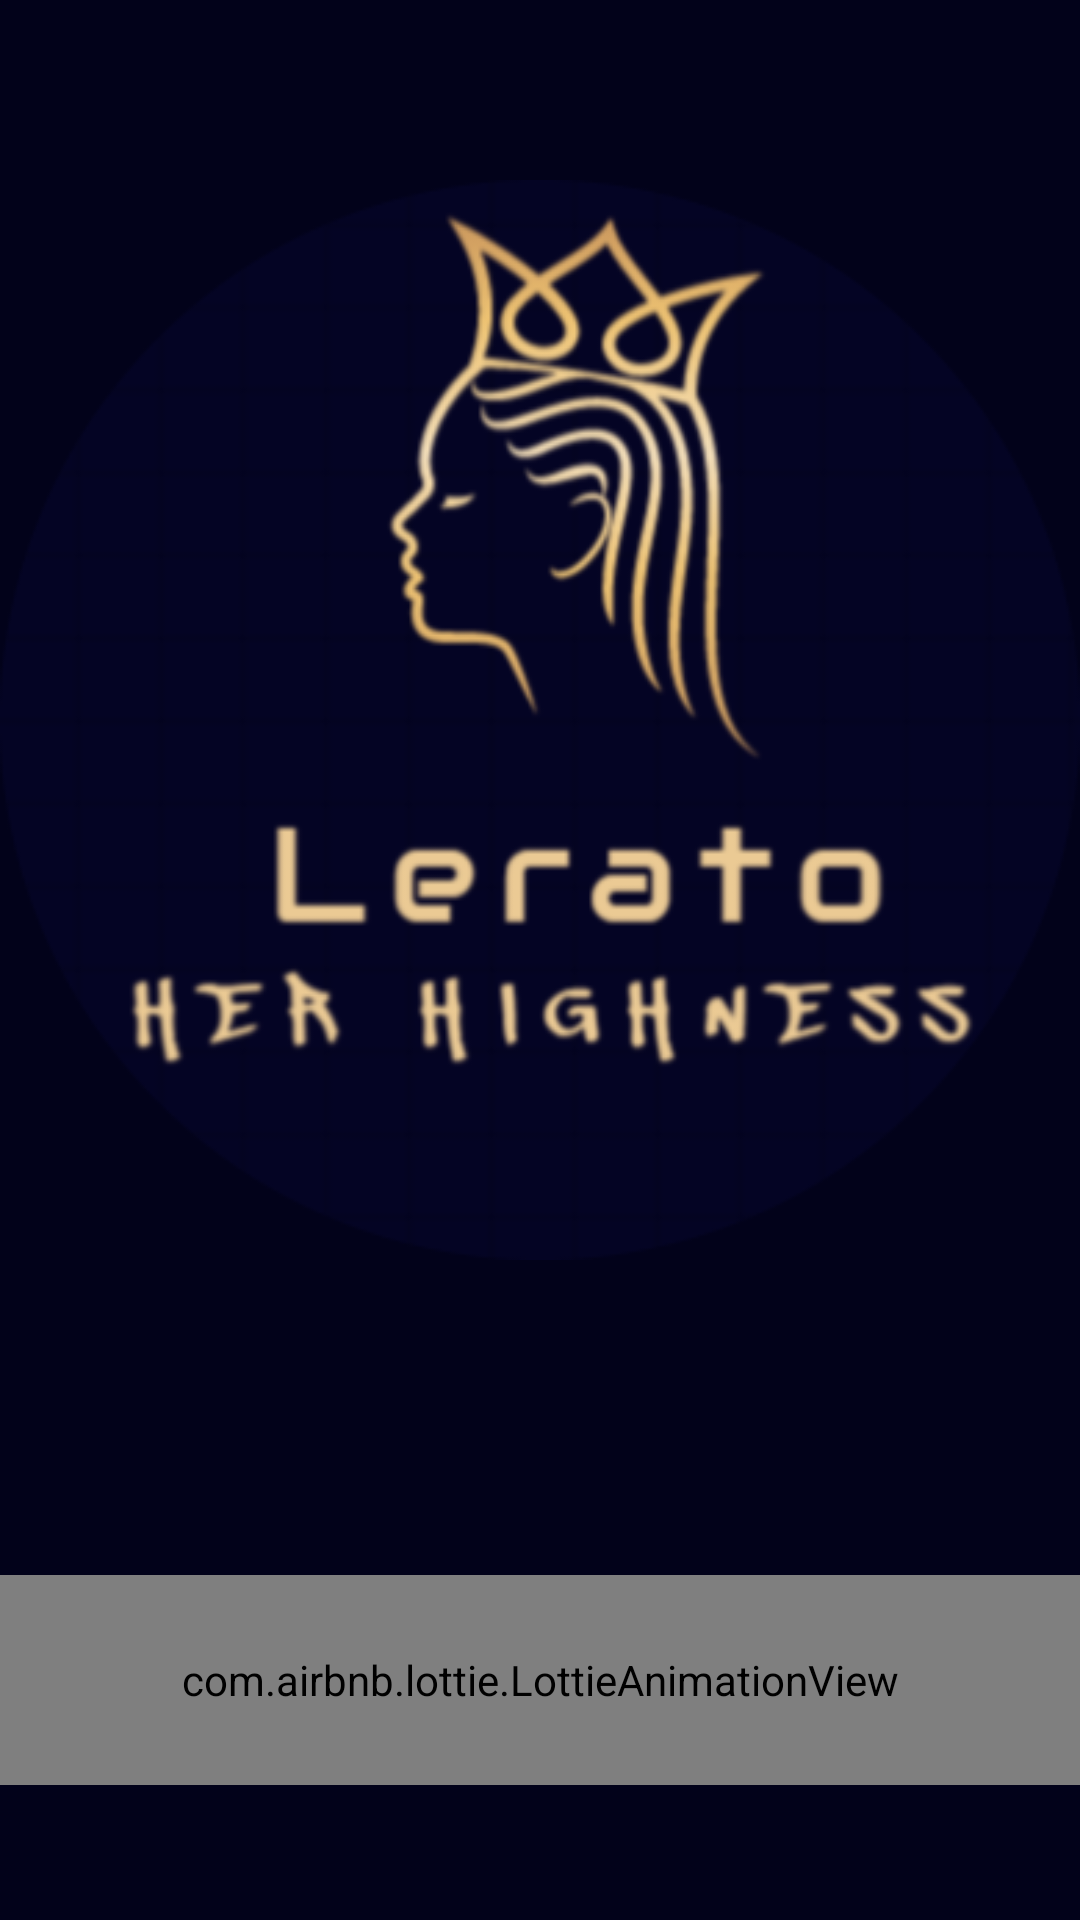

Here is an Android app screen rendered from its layout file. Give the layout XML and the strings, colors and styles it references.
<!-- AndroidManifest.xml: activity theme Theme.AppCompat.DayNight.NoActionBar -->
<!-- res/layout/activity_splash.xml -->
<?xml version="1.0" encoding="utf-8"?>
<LinearLayout xmlns:android="http://schemas.android.com/apk/res/android"
    xmlns:app="http://schemas.android.com/apk/res-auto"
    xmlns:tools="http://schemas.android.com/tools"
    android:layout_width="match_parent"
    android:layout_height="match_parent"
    android:layout_gravity="center_vertical"
    android:background="@color/dark_blue"
    android:orientation="vertical"
    tools:context=".SplashActivity">

    <ImageView
        android:layout_width="match_parent"
        android:layout_height="0dp"
        android:layout_weight="3"
        android:src="@drawable/lerato_circle" />

    <LinearLayout
        android:layout_width="match_parent"
        android:layout_height="0dp"
        android:layout_marginBottom="0dp"
        android:layout_weight="1"
        android:layout_gravity="bottom"
        android:gravity="center_vertical"
        android:orientation="vertical">
        >

        <com.airbnb.lottie.LottieAnimationView
            android:id="@+id/lottieAnimationView"
            android:layout_width="match_parent"
            android:layout_height="70dp"
            app:layout_constraintBottom_toBottomOf="parent"
            app:layout_constraintEnd_toEndOf="parent"
            app:layout_constraintHorizontal_bias="0.0"
            app:layout_constraintStart_toStartOf="parent"
            app:lottie_autoPlay="true"
            app:lottie_fileName="loading.json"
            app:lottie_loop="true"
            app:lottie_speed="1.25" />

    </LinearLayout>


</LinearLayout>
<!-- resources referenced by this layout -->
<resources>
  <color name="dark_blue">#02021A</color>
  <!-- drawable lerato_circle: png bitmap (drawable, 65583 bytes) -->
</resources>
